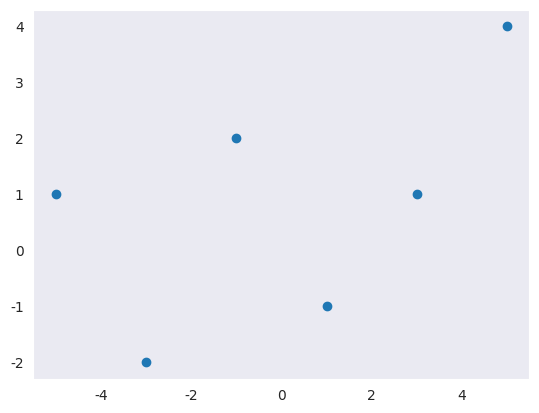
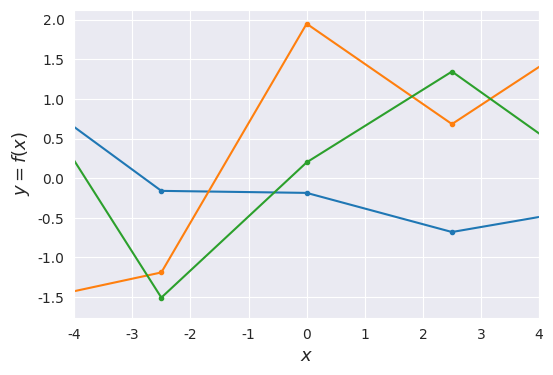
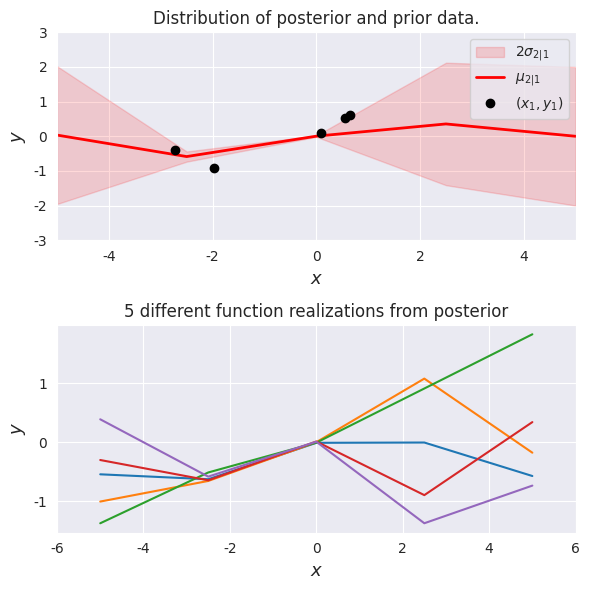

Generate these figures, in order, with matplotlib:
%matplotlib notebook

import sys
import numpy as np
import scipy
import matplotlib
import matplotlib.pyplot as plt
from matplotlib import cm
from mpl_toolkits.axes_grid1 import make_axes_locatable
import matplotlib.gridspec as gridspec
import seaborn as sns

sns.set_style('darkgrid')
np.random.seed(42)

a = np.random.randint(-5,5,6)
print(a)
b = np.linspace(-5,5,6)
print(b)

plt.grid()
plt.scatter(b,a)

def exponentiated_quadratic(xa, xb):
    sq_norm = -0.5*scipy.spatial.distance.cdist(xa, xb, 'sqeuclidean')
    return np.exp(sq_norm)

# Show covariance with X=0
#xlim = (-4, 4)
#X = np.expand_dims(np.linspace(*xlim, num=100), 1)
#zero = np.array([[0]])
#Σ0 = exponentiated_quadratic(X, zero)

# Sample from the Gaussian process distribution
nb_of_samples = 5  # Number of points in each function
number_of_functions = 3  # Number of functions to sample
# Independent variable samples
X = np.expand_dims(np.linspace(-5, 5, nb_of_samples), 1)
Σ = exponentiated_quadratic(X, X)  # Kernel of data points

# Draw samples from the prior at our data points.
# Assume a mean of 0 for simplicity
ys = np.random.multivariate_normal(
    mean=np.zeros(nb_of_samples), cov=Σ, 
    size=number_of_functions)

plt.figure(figsize=(6, 4))
for i in range(number_of_functions):
    plt.plot(X, ys[i], linestyle='-', marker='o', markersize=3)
plt.xlabel('$x$', fontsize=13)
plt.ylabel('$y = f(x)$', fontsize=13)
plt.xlim([-4, 4])
plt.show()

# Gaussian process posterior
def GP(X1, y1, X2, kernel_func):
    """
    Calculate the posterior mean and covariance matrix for y2
    based on the corresponding input X2, the observations (y1, X1), 
    and the prior kernel function.
    """
    # Kernel of the observations
    Σ11 = kernel_func(X1, X1)
    # Kernel of observations vs to-predict
    Σ12 = kernel_func(X1, X2)
    # Solve
    solved = scipy.linalg.solve(Σ11, Σ12, assume_a='pos').T
    # Compute posterior mean
    μ2 = solved @ y1
    # Compute the posterior covariance
    Σ22 = kernel_func(X2, X2)
    Σ2 = Σ22 - (solved @ Σ12)
    return μ2, Σ2  # mean, covariance

# Compute the posterior mean and covariance

# Define the true function that we want to regress on
f_sin = lambda x: (np.sin(x)).flatten()

n1 = 5  # Number of points to condition on (training points)
n2 = 5  # Number of points in posterior (test points)
ny = 5  # Number of functions that will be sampled from the posterior
domain = (-5, 5)

# Sample observations (X1, y1) on the function
X1 = np.random.uniform(domain[0]+2, domain[1]-2, size=(n1,1))
y1 = f_sin(X1)
# Predict points at uniform spacing to capture function
X2 = np.linspace(domain[0], domain[1], n2).reshape(-1,1)
# Compute posterior mean and covariance
μ2, Σ2 = GP(X1, y1, X2, exponentiated_quadratic)
# Compute the standard deviation at the test points to be plotted
σ2 = np.sqrt(np.diag(Σ2))

# Draw some samples of the posterior
y2 = np.random.multivariate_normal(mean=μ2, cov=Σ2, size=ny)

# Plot the postior distribution and some samples
fig, (ax1, ax2) = plt.subplots(
    nrows=2, ncols=1, figsize=(6, 6))
# Plot the distribution of the function (mean, covariance)
#ax1.plot(X2, f_sin(X2), 'b--', label='$sin(x)$')
ax1.fill_between(X2.flat, μ2-2*σ2, μ2+2*σ2, color='red', 
                 alpha=0.15, label='$2 \sigma_{2|1}$')
ax1.plot(X2, μ2, 'r-', lw=2, label='$\mu_{2|1}$')
ax1.plot(X1, y1, 'ko', linewidth=2, label='$(x_1, y_1)$')
ax1.set_xlabel('$x$', fontsize=13)
ax1.set_ylabel('$y$', fontsize=13)
ax1.set_title('Distribution of posterior and prior data.')
ax1.axis([domain[0], domain[1], -3, 3])
ax1.legend()
# Plot some samples from this function
ax2.plot(X2, y2.T, '-')
ax2.set_xlabel('$x$', fontsize=13)
ax2.set_ylabel('$y$', fontsize=13)
ax2.set_title('5 different function realizations from posterior')
ax1.axis([domain[0], domain[1], -3, 3])
ax2.set_xlim([-6, 6])
plt.tight_layout()
plt.show()
#



